Run: headless pygame with SDL's dummy video driver; simulated clock (each Clock.tick advances the game by its frame time, no real sleeping); random seed 0; keys injected as events and as key.get_pressed() state; no mouse input.
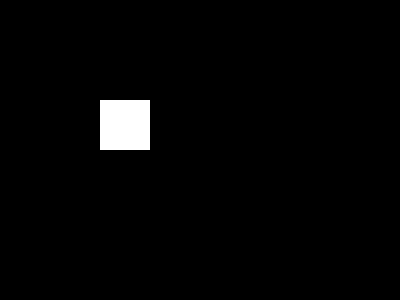
Frame 1 of 4 · flips 1–60 · no input
Frame 2 of 4 · flips 61–180 · tapped SPACE, RETURN · held RIGHT (→), D · screen unchanged from frame 1, image omitted
Frame 3 of 4 · flips 181–300 · held DOWN (↓), S · screen unchanged from frame 2, image omitted
Frame 4 of 4 · flips 301–420 · held LEFT (←), A, UP (↑), W · screen unchanged from frame 3, image omitted

The pygame program that drew these frames:

import pygame

pygame.init()

screen = pygame.display.set_mode((400, 300))
pygame.display.set_caption("Rectangle Example")

done = True

while done:
    for event in pygame.event.get():
        if event.type == pygame.QUIT:
            done = False

    screen.fill((0, 0, 0))  

    pygame.draw.rect(screen, (255, 255, 255), (100, 100, 50, 50))

    pygame.display.flip()

pygame.quit()
